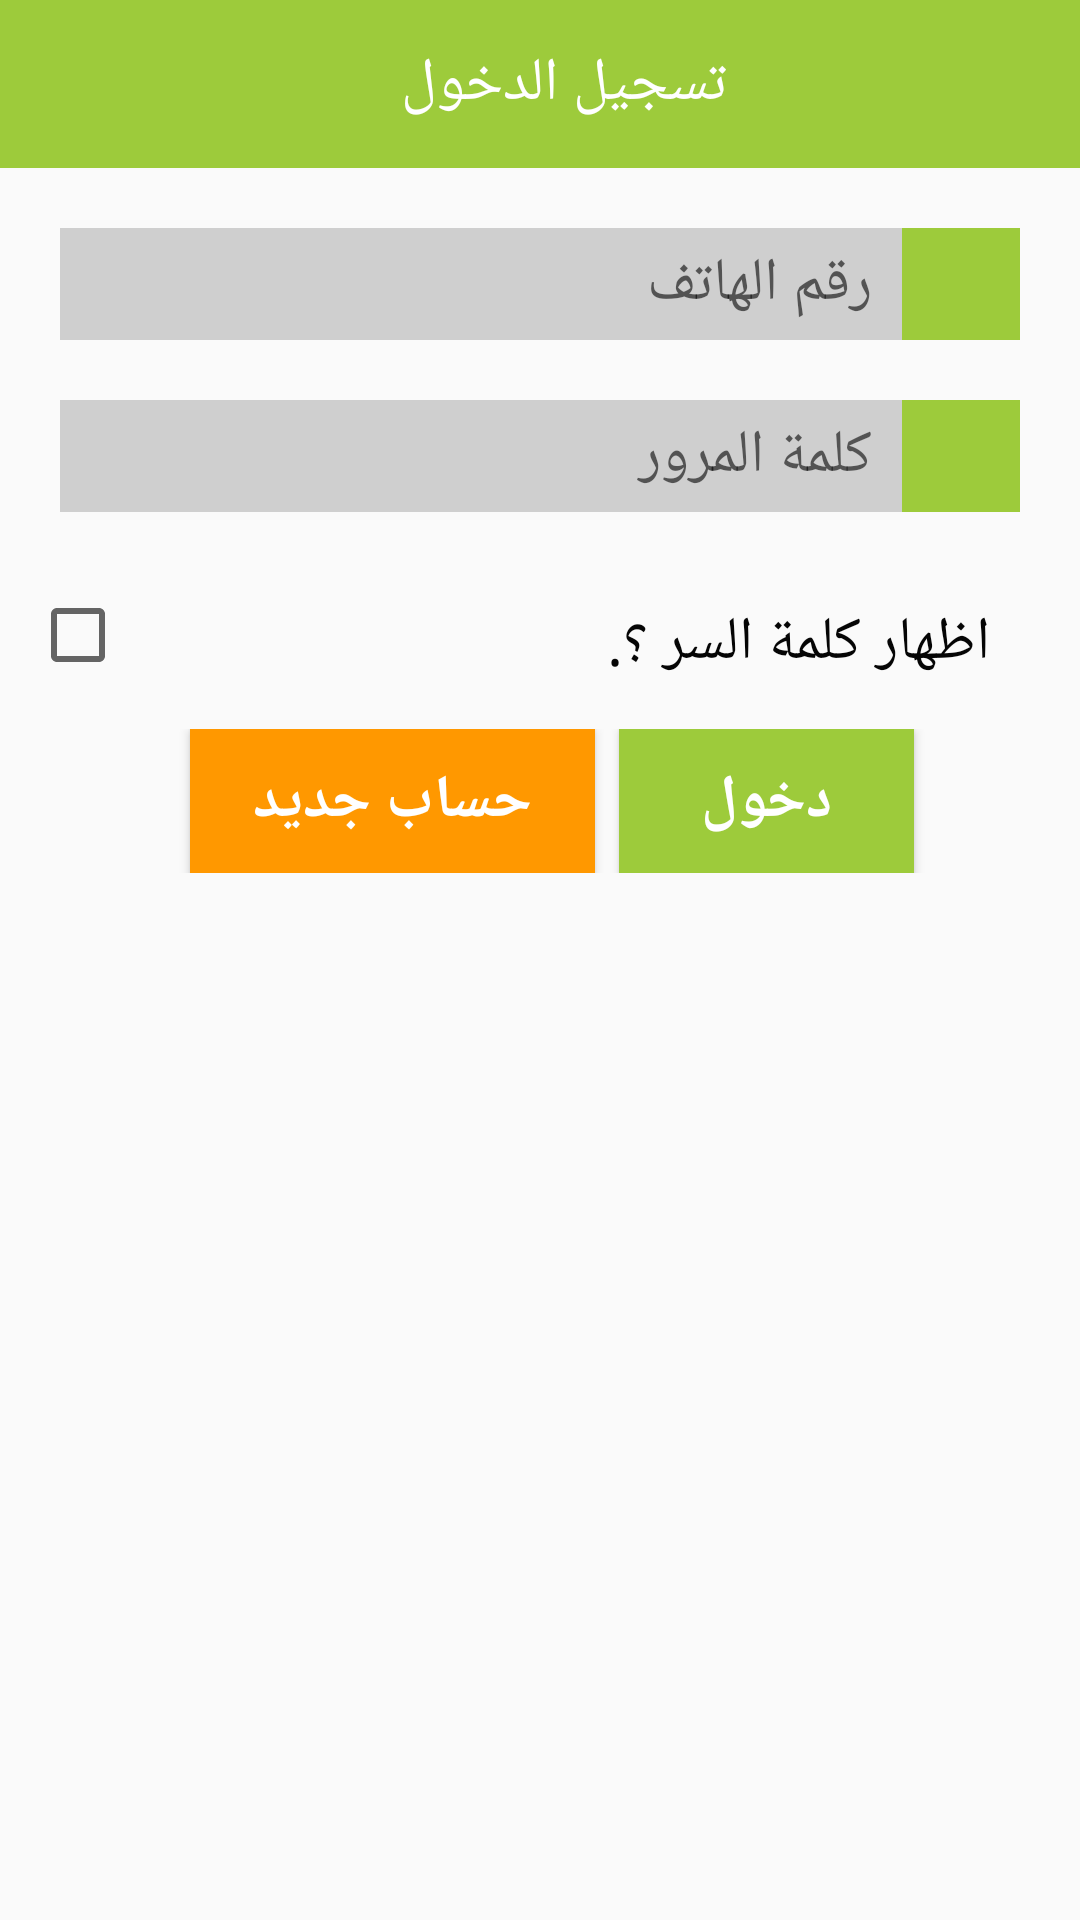

Layout XML and referenced resources for this Android screen:
<!-- AndroidManifest.xml: application theme AppTheme -->
<!-- res/layout/login.xml -->
<?xml version="1.0" encoding="utf-8"?>
<LinearLayout xmlns:android="http://schemas.android.com/apk/res/android"
    xmlns:app="http://schemas.android.com/apk/res-auto"
    android:layout_width="match_parent"
    android:layout_height="match_parent"
    android:orientation="vertical">

    <androidx.appcompat.widget.Toolbar
        android:id="@+id/sign_up_tb"
        android:layout_width="match_parent"
        android:layout_height="wrap_content"
        android:background="@color/colorPrimary"
        android:minHeight="@dimen/abc_action_bar_default_height_material"
        app:title=""

        >

        <TextView
            android:id="@+id/toolbar_title"
            android:layout_width="match_parent"
            android:layout_height="wrap_content"
            android:gravity="center"
            android:text="تسجيل الدخول"
            android:textColor="#FFF"
            android:textSize="20dp" />
    </androidx.appcompat.widget.Toolbar>

    <LinearLayout
        android:layout_width="match_parent"
        android:layout_height="match_parent"
        android:layout_marginTop="20dp"
        android:orientation="vertical">

        <LinearLayout
            android:layout_width="match_parent"
            android:layout_height="wrap_content"
            android:layout_marginLeft="20dp"
            android:layout_marginRight="20dp"
            android:layout_marginBottom="20dp">


            


            <EditText
                android:id="@+id/logIn_phone"
                android:layout_width="0dp"
                android:layout_height="match_parent"
                android:layout_weight="9"
                android:background="@drawable/shapf"
                android:hint="رقم الهاتف"
                android:inputType="number"
                android:paddingLeft="10dp"
                android:paddingTop="5dp"
                android:paddingRight="10dp"
                android:paddingBottom="5dp"
                android:textSize="20dp" />

            <ImageView
                android:layout_width="0dp"
                android:layout_height="match_parent"
                android:layout_weight="1.25"
                android:background="@color/colorPrimary"
                android:padding="5dp"
                android:src="@drawable/ic_phone_android_black_24dp" />
        </LinearLayout>

        <LinearLayout
            android:layout_width="match_parent"
            android:layout_height="wrap_content"
            android:layout_marginLeft="20dp"
            android:layout_marginRight="20dp"
            android:layout_marginBottom="20dp">


            <EditText
                android:id="@+id/logIn_password"
                android:layout_width="0dp"
                android:layout_height="match_parent"
                android:layout_weight="9"
                android:background="@drawable/shapf"
                android:gravity="right"
                android:hint="كلمة المرور"
                android:inputType="textPassword"
                android:paddingLeft="10dp"
                android:paddingTop="5dp"
                android:paddingRight="10dp"
                android:paddingBottom="5dp"
                android:textSize="20dp" />

            <ImageView
                android:layout_width="0dp"
                android:layout_height="match_parent"
                android:layout_weight="1.25"
                android:background="@color/colorPrimary"
                android:padding="8dp"
                android:src="@drawable/ic_lock_black_24dp" />

        </LinearLayout>


        <LinearLayout
            android:layout_width="match_parent"
            android:layout_height="wrap_content"
            android:layout_marginLeft="10dp"
            android:layout_marginTop="5dp"
            android:layout_marginRight="10dp"
            android:layout_marginBottom="10dp">


            <CheckBox
                android:id="@+id/check"
                android:layout_width="wrap_content"
                android:layout_height="match_parent"
                android:layout_marginRight="10dp"
                android:gravity="left" />

            <TextView
                android:id="@+id/show_pass"
                android:layout_width="match_parent"
                android:layout_height="wrap_content"
                android:layout_gravity="right"
                android:layout_marginTop="5dp"
                android:layout_marginRight="20dp"
                android:paddingLeft="15dp"
                android:paddingTop="5dp"
                android:text="اظهار كلمة السر ؟."

                android:textColor="#050505"
                android:textSize="20sp" />
        </LinearLayout>

        <LinearLayout

            android:layout_width="match_parent"
            android:layout_height="wrap_content"
            android:gravity="center"
            android:paddingBottom="6dp"
            android:weightSum="14">


            <Button
                android:id="@+id/logIn_new"
                android:layout_width="0dp"
                android:layout_height="wrap_content"
                android:layout_marginLeft="8dp"
                android:layout_marginRight="8dp"
                android:layout_weight="5.5"
                android:background="@color/colorAccent"
                android:paddingLeft="10dp"
                android:paddingRight="10dp"
                android:text="حساب جديد"
                android:textColor="#fff"
                android:textSize="20sp"
                android:textStyle="bold" />

            <Button
                android:id="@+id/logIn_enter"
                android:layout_width="0dp"
                android:layout_height="wrap_content"
                android:layout_weight="4"
                android:background="@color/colorPrimary"
                android:paddingLeft="10dp"
                android:paddingRight="10dp"
                android:text="دخول"
                android:textColor="#fff"
                android:textSize="20sp"
                android:textStyle="bold" />

        </LinearLayout>


    </LinearLayout>
</LinearLayout>
<!-- resources referenced by this layout -->
<resources>
  <color name="colorAccent">#FF9800</color>
  <color name="colorPrimary">#9DCB3B</color>
  <!-- drawable shapf (drawable) -->
  <?xml version="1.0" encoding="utf-8"?>
  <shape
      xmlns:android="http://schemas.android.com/apk/res/android"
      android:shape="rectangle"
      >
  
  
      <corners android:radius="0dp"/>
      <solid android:color="#CFCFCF"/>
  </shape>
  <style name="AppTheme" parent="Theme.AppCompat.Light.NoActionBar">
          
          <item name="colorPrimary">#9DCB3B</item>
          <item name="colorPrimaryDark">#000</item>
          <item name="colorAccent">#FF9800</item>
      </style>
</resources>
